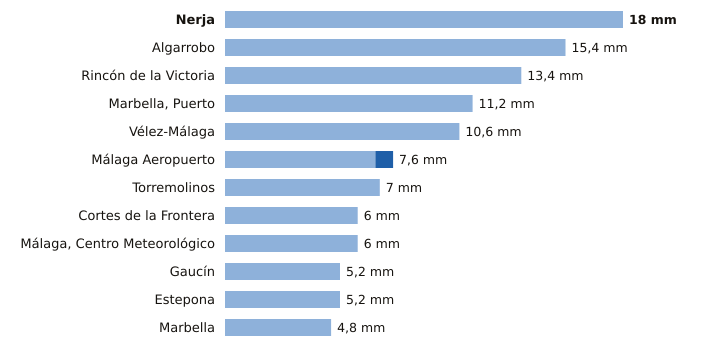

Source data for this figure (header and first rows):
estacion, provincia, indicativo, mm_6_dias_anteriores, mm_hoy, mm_7_dias, horas_de_hoy
Nerja, Málaga, 6213X, 18.0, 0.0, 18.0, 11
Algarrobo, Málaga, 6201X, 15.4, 0.0, 15.4, 11
Rincón de la Victoria, Málaga, 6175X, 13.4, 0.0, 13.4, 10
Marbella, Puerto, Málaga, 6076X, 11.2, 0.0, 11.2, 11
Vélez-Málaga, Málaga, 6199X, 10.6, 0.0, 10.6, 12
Málaga Aeropuerto, Málaga, 6155A, 6.8, 0.8, 7.6, 12
Torremolinos, Málaga, 6088X, 7.0, 0.0, 7.0, 11
Cortes de la Frontera, Málaga, 6040X, 6.0, 0.0, 6.0, 12
Málaga, Centro Meteorológico, Málaga, 6156X, 6.0, 0.0, 6.0, 12
Gaucín, Málaga, 6050X, 5.2, 0.0, 5.2, 11
Estepona, Málaga, 6058I, 5.2, 0.0, 5.2, 12
Marbella, Málaga, 6083X, 4.8, 0.0, 4.8, 12
